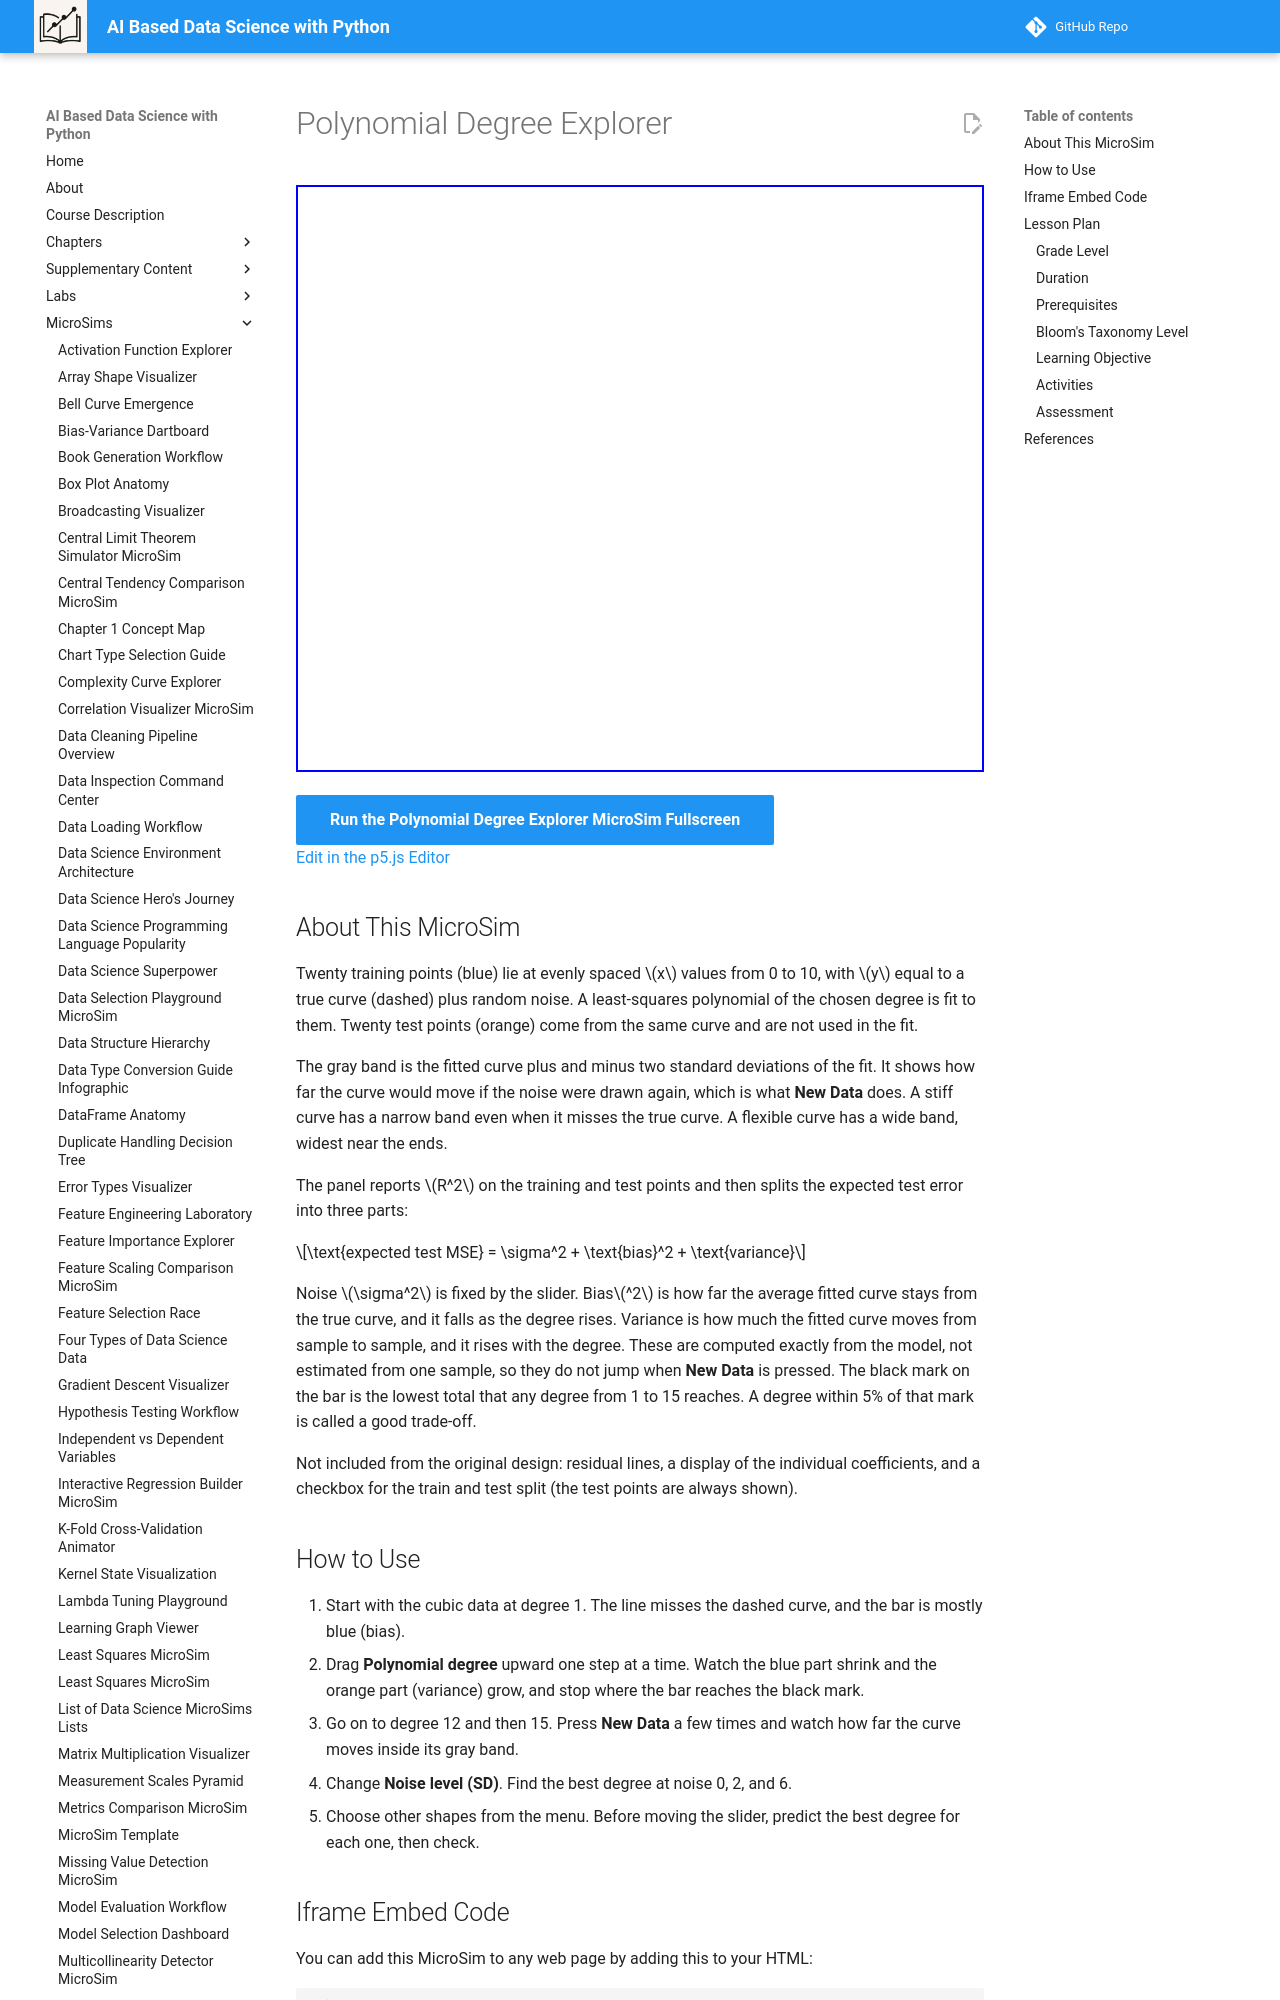

repository: dmccreary/data-science-course · page: sims/polynomial-degree-explorer/index.html · generator: mkdocs

---
title: Polynomial Degree Explorer
description: Set the degree of a polynomial fit for five data shapes and several noise levels, watch the fitted curve and its uncertainty band, and judge which degree gives the lowest expected test error by reading how the error splits into noise, bias, and variance.
image: /sims/polynomial-degree-explorer/polynomial-degree-explorer.png
og:image: /sims/polynomial-degree-explorer/polynomial-degree-explorer.png
twitter:image: /sims/polynomial-degree-explorer/polynomial-degree-explorer.png
social:
   cards: false
quality_score: 0
---

# Polynomial Degree Explorer

<iframe src="main.html" height="587" width="100%" scrolling="no"></iframe>

[Run the Polynomial Degree Explorer MicroSim Fullscreen](./main.html){ .md-button .md-button--primary }
<br/>
[Edit in the p5.js Editor](https://editor.p5js.org/)

## About This MicroSim

Twenty training points (blue) lie at evenly spaced $x$ values from 0 to 10, with $y$ equal to a true curve (dashed) plus random noise. A least-squares polynomial of the chosen degree is fit to them. Twenty test points (orange) come from the same curve and are not used in the fit.

The gray band is the fitted curve plus and minus two standard deviations of the fit. It shows how far the curve would move if the noise were drawn again, which is what **New Data** does. A stiff curve has a narrow band even when it misses the true curve. A flexible curve has a wide band, widest near the ends.

The panel reports $R^2$ on the training and test points and then splits the expected test error into three parts:

$$\text{expected test MSE} = \sigma^2 + \text{bias}^2 + \text{variance}$$

Noise $\sigma^2$ is fixed by the slider. Bias$^2$ is how far the average fitted curve stays from the true curve, and it falls as the degree rises. Variance is how much the fitted curve moves from sample to sample, and it rises with the degree. These are computed exactly from the model, not estimated from one sample, so they do not jump when **New Data** is pressed. The black mark on the bar is the lowest total that any degree from 1 to 15 reaches. A degree within 5% of that mark is called a good trade-off.

Not included from the original design: residual lines, a display of the individual coefficients, and a checkbox for the train and test split (the test points are always shown).
